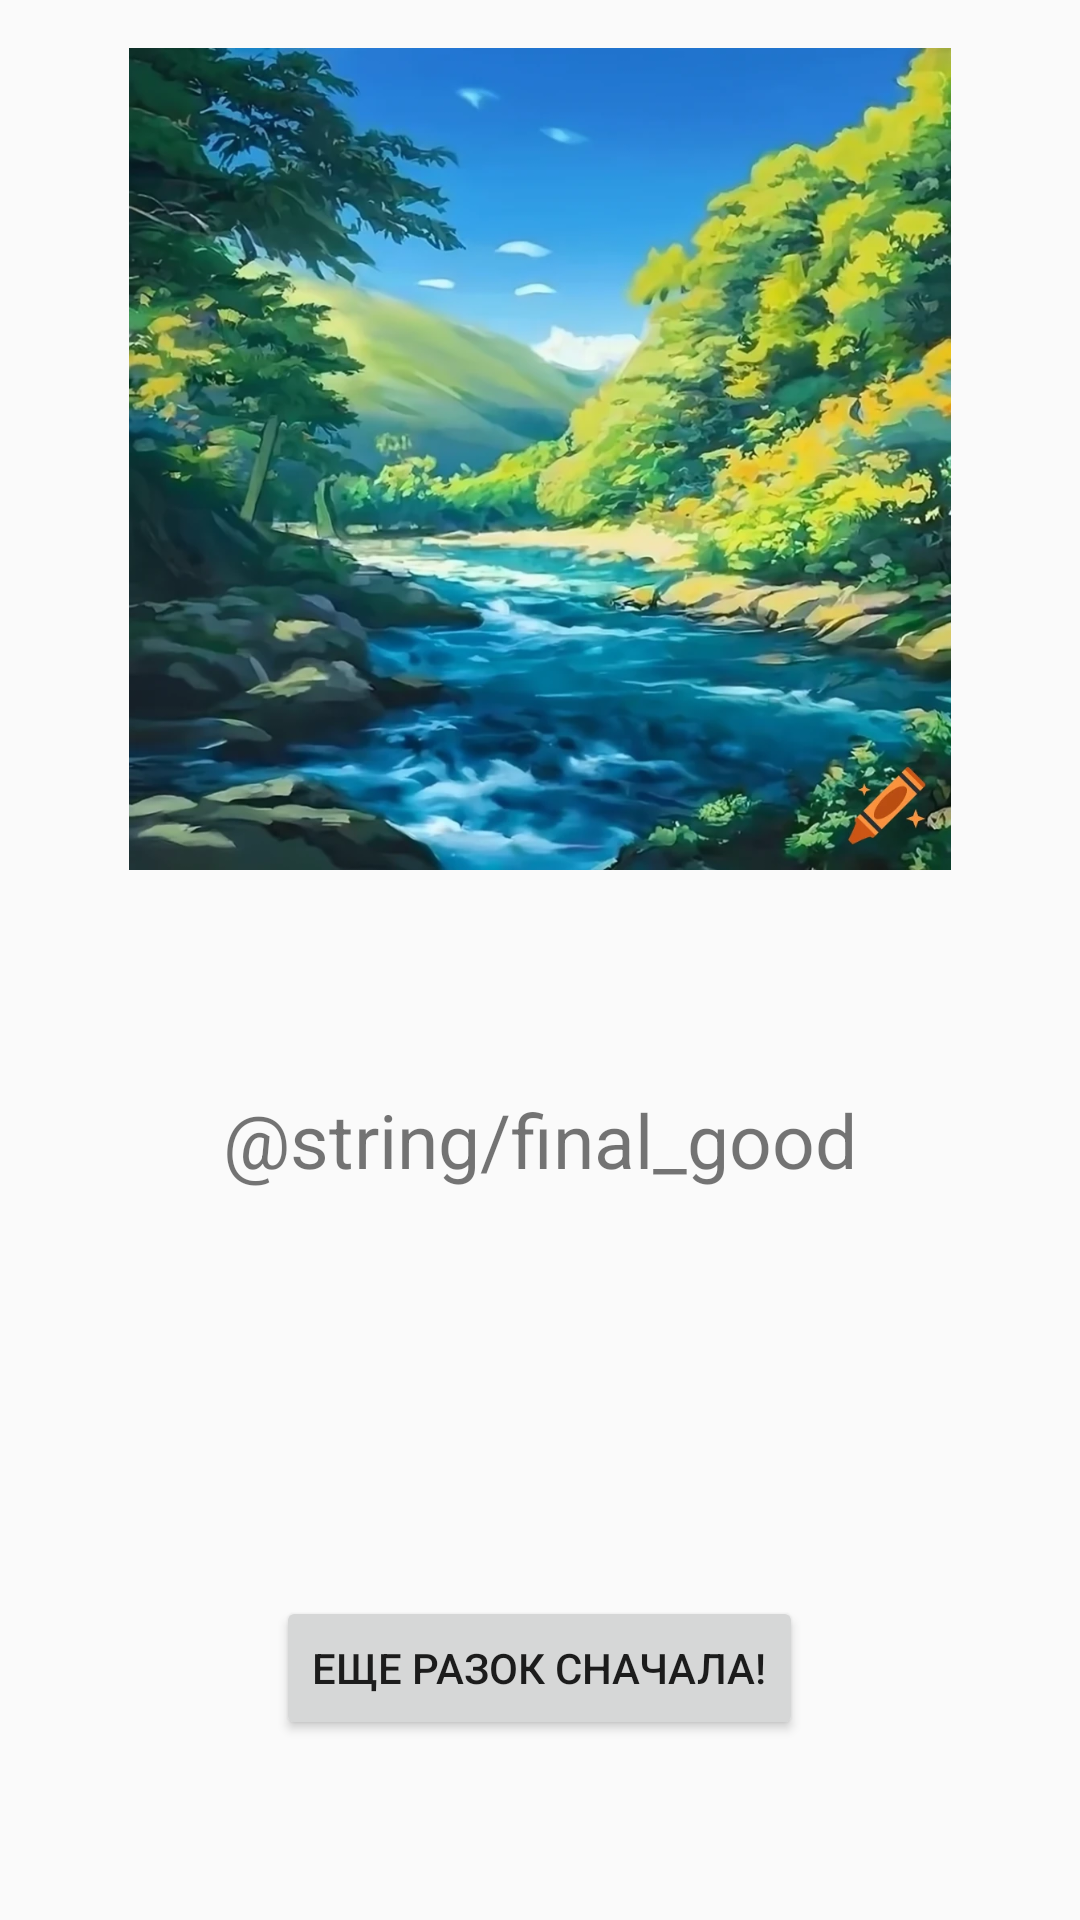

The Android layout XML behind this screen, and the referenced resources:
<!-- AndroidManifest.xml: application theme Theme.Lab27 -->
<!-- res/layout/fragment_final_good.xml -->
<?xml version="1.0" encoding="utf-8"?>
<FrameLayout xmlns:android="http://schemas.android.com/apk/res/android"
    xmlns:app="http://schemas.android.com/apk/res-auto"
    xmlns:tools="http://schemas.android.com/tools"
    android:layout_width="match_parent"
    android:layout_height="match_parent"
    tools:context=".FinalGoodFragment">

    <ImageView
        android:id="@+id/imageView"
        android:layout_width="wrap_content"
        android:layout_height="274dp"
        android:layout_gravity="top|center"
        android:layout_marginTop="16dp"
        android:src="@drawable/good" />

    <TextView
        android:id="@+id/introTextView"
        android:layout_width="wrap_content"
        android:layout_height="wrap_content"
        android:layout_gravity="center"
        android:layout_marginTop="60dp"
        android:textAlignment="center"
        android:text="@string/final_good"
        android:textSize="25sp" />

    <Button
        android:id="@+id/finalGoodButtonRestart"
        android:layout_width="wrap_content"
        android:layout_height="wrap_content"
        android:layout_gravity="center|bottom"
        android:layout_margin="60dp"
        android:text="Еще разок сначала!" />

</FrameLayout>
<!-- resources referenced by this layout -->
<resources>
  <!-- drawable good: webp bitmap (drawable, 132166 bytes) -->
  <style name="Theme.Lab27" parent="android:Theme.Material.Light.NoActionBar" />
</resources>
